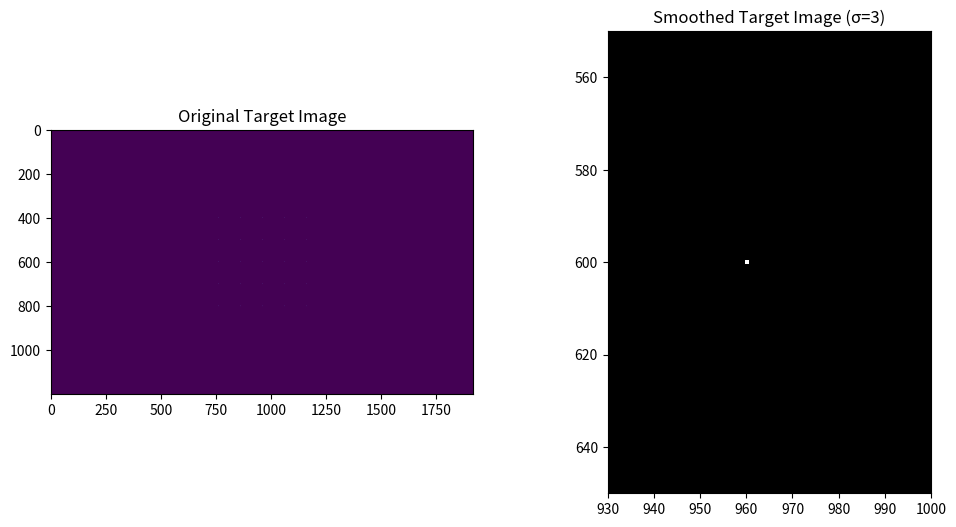

Write Python code to recreate this figure.
import numpy as np
from PIL import Image
from scipy.ndimage import gaussian_filter
import matplotlib.pyplot as plt
# Define pixel size (4 µm)
pixel_size = 3.45e-6  # 4 microns per pixel

# Define image dimensions based on pixel size
image_width = 1920  # in pixels
image_height = 1200  # in pixels
image_width_microns = image_width * pixel_size  # 7.68 mm
image_height_microns = image_height * pixel_size  # 4.8 mm

# Create a blank 8-bit grayscale image
image = np.zeros((image_height, image_width), dtype=np.uint8)

# Define the 5x5 grid with each "spot" being 25x25 pixels
grid_size = 5  # Number of rows and columns in the grid
pixel_value = 255  # Intensity value for the "bright spots"
spot_size = 1  # Each spot is 25 pixels (100 µm)
spacing = 100 # Spacing between spots in pixels

# Starting positions for the grid (center the grid)
start_x = (image_width - (grid_size - 1) * spacing) // 2
start_y = (image_height - (grid_size - 1) * spacing) // 2

# Place the spots correctly
for i in range(grid_size):
    for j in range(grid_size):
        x_start = start_x + j * spacing
        y_start = start_y + i * spacing
        image[y_start, x_start] = pixel_value  # Place the bright pixel

# Normalize the image
target_im = image.astype(np.float32) / 255.0  # Normalize to range [0,1]

# === Find All Spot Positions in the Original Image ===
spot_positions = np.column_stack(np.where(target_im > 0))  # Find bright pixels (spots)
print(f"Original Spot Positions:\n {spot_positions}")


# Save the smoothed image
np.save(r"C:\Users\Yb\SLM\SLM\data\target_images\2x2tweezers.npy", target_im)

# Plot original and smoothed images
fig, axs = plt.subplots(1, 2, figsize=(12, 6))
axs[0].imshow(target_im)
axs[0].set_title("Original Target Image")
axs[1].imshow(target_im, cmap='gray')
axs[1].set_title("Smoothed Target Image (σ=3)")
plt.xlim(930, 1000)  # Adjust x-axis limits to zoom in
plt.ylim(650, 550)  # Adjust y-axis limits to zoom in

plt.show()

print(f"Max value before smoothing: {np.max(target_im)}")


# Print image properties
print(f"Image width: {image_width_microns * 1e6} µm")
print(f"Image height: {image_height_microns * 1e6} µm")
print(f"Spot size: {spot_size * pixel_size * 1e6} µm")
print(f"Spacing: {spacing * pixel_size * 1e6} µm")
